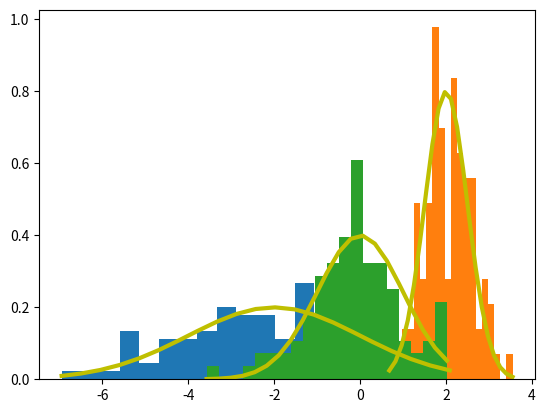

Recreate this plot in Python.
import matplotlib.pyplot as plt
import numpy as np
import numpy as np
import scipy.stats as stats
import matplotlib.pyplot as plt

#mu, sigma = 0.5, 0.1
mu, sigma = -2, 2
#mu,sigma=2,0.5
s = np.random.normal(mu, sigma, 100)
print(s)
# Create the bins and histogram
count, bins, ignored = plt.hist(s, 20, density=True)

# Plot the distribution curve
plt.plot(bins, 1/(sigma * np.sqrt(2 * np.pi)) *
    np.exp( - (bins - mu)**2 / (2 * sigma**2)),linewidth=3, color='y')
plt.show()
skewness1=stats.skew(bins)
print("skewness=",skewness1)
kurtosis1=stats.kurtosis(bins)
print("Kurtosis=",kurtosis1)

mu,sigma=2,0.5
s = np.random.normal(mu, sigma, 100)
print(s)
# Create the bins and histogram
count, bins, ignored = plt.hist(s, 20, density=True)

# Plot the distribution curve
plt.plot(bins, 1/(sigma * np.sqrt(2 * np.pi)) *
    np.exp( - (bins - mu)**2 / (2 * sigma**2)),linewidth=3, color='y')
plt.show()
skewness1=stats.skew(bins)
print("skewness=",skewness1)
kurtosis1=stats.kurtosis(bins)
print("Kurtosis=",kurtosis1)
mu,sigma=0,1
s = np.random.normal(mu, sigma, 100)
print(s)
# Create the bins and histogram
count, bins, ignored = plt.hist(s, 20, density=True)

# Plot the distribution curve
plt.plot(bins, 1/(sigma * np.sqrt(2 * np.pi)) *
    np.exp( - (bins - mu)**2 / (2 * sigma**2)),linewidth=3, color='y')
plt.show()
skewness1=stats.skew(bins)
print("skewness=",skewness1)
kurtosis1=stats.kurtosis(bins)
print("Kurtosis=",kurtosis1)
